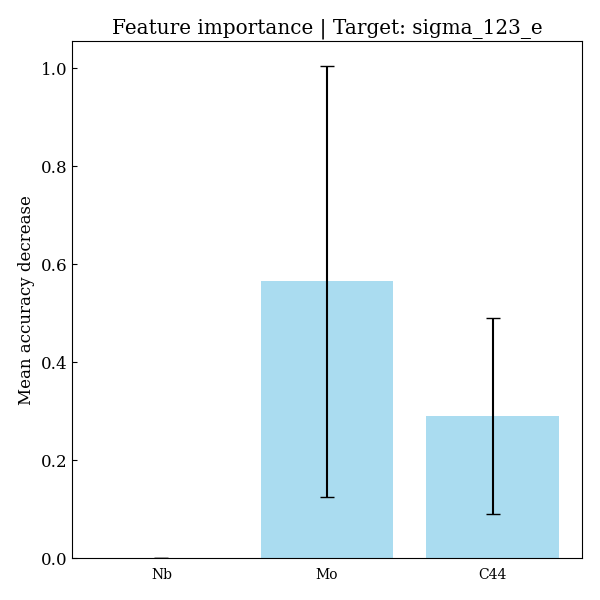

The data file committed next to this chart (first rows):
feature, importances, std_dev
Nb, 0.0, 0.0
Mo, 0.5653, 0.4396
C44, 0.2909, 0.2
